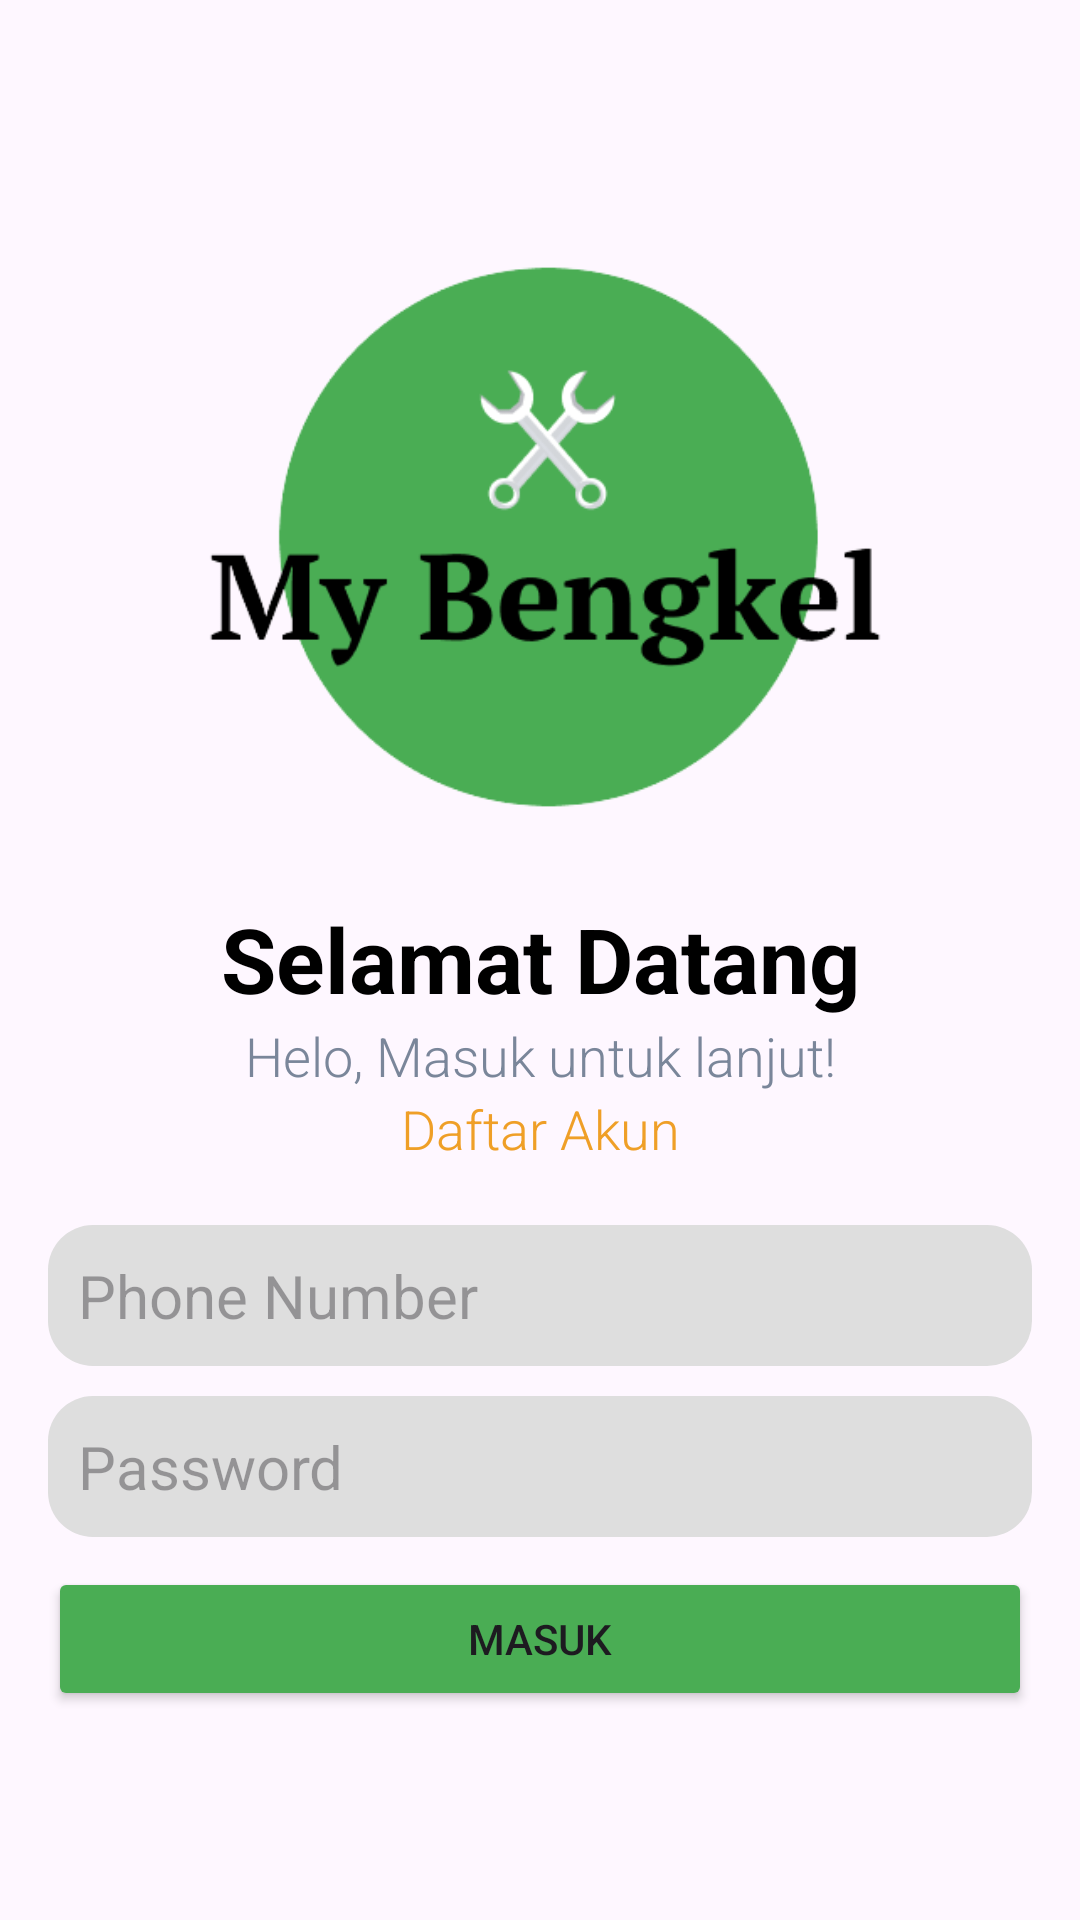

Reconstruct the res/layout file that produces this screen, plus the resources it refers to.
<!-- AndroidManifest.xml: application theme Theme.Pbo2 -->
<!-- res/layout/activity_login.xml -->
<?xml version="1.0" encoding="utf-8"?>
<LinearLayout xmlns:android="http://schemas.android.com/apk/res/android"
    xmlns:app="http://schemas.android.com/apk/res-auto"
    xmlns:tools="http://schemas.android.com/tools"
    android:id="@+id/main"
    android:layout_width="match_parent"
    android:layout_height="match_parent"
    android:orientation="vertical"
    android:gravity="center"
    android:padding="16dp"
    tools:context=".model.User">

    <LinearLayout
        android:layout_width="match_parent"
        android:layout_height="wrap_content"
        android:gravity="center"
        android:orientation="vertical">

        <ImageView
            android:id="@+id/imageView2"
            android:layout_width="230dp"
            android:layout_height="230dp"
            app:srcCompat="@drawable/logo" />

        <TextView
            android:layout_width="match_parent"
            android:layout_height="wrap_content"
            android:textColor="@color/black"
            android:text="Selamat Datang"
            android:textSize="30sp"
            android:textAlignment="center"
            android:textStyle="bold" />

        <TextView
            android:layout_width="match_parent"
            android:layout_height="wrap_content"
            android:textColor="@color/grey"
            android:text="Helo, Masuk untuk lanjut!"
            android:textSize="18dp"
            android:textAlignment="center"
            android:fontFamily="sans-serif-light" />

        <TextView
            android:id="@+id/login_register"
            android:layout_width="match_parent"
            android:layout_height="wrap_content"
            android:textColor="@color/yellow"
            android:text="Daftar Akun"
            android:textSize="18dp"
            android:textAlignment="center"
            android:fontFamily="sans-serif-light" />
    </LinearLayout>

    <LinearLayout
        android:layout_width="match_parent"
        android:layout_height="wrap_content"
        android:orientation="vertical">

        <EditText
            android:id="@+id/login_phone"
            android:layout_width="match_parent"
            android:layout_height="wrap_content"
            android:inputType="phone"
            android:hint="Phone Number"
            android:textSize="20sp"
            android:background="@drawable/rounded_corner"
            android:padding="10dp"
            android:layout_marginTop="20dp" />

        <EditText
            android:id="@+id/login_password"
            android:layout_width="match_parent"
            android:layout_height="wrap_content"
            android:hint="Password"
            android:inputType="textPassword"
            android:textSize="20sp"
            android:background="@drawable/rounded_corner"
            android:padding="10dp"
            android:layout_marginTop="10dp" />

        <Button
            android:id="@+id/btn_login"
            android:layout_width="match_parent"
            android:layout_height="wrap_content"
            android:layout_marginTop="10dp"
            android:text="Masuk"
            android:backgroundTint="@color/green" />
    </LinearLayout>

</LinearLayout>
<!-- resources referenced by this layout -->
<resources>
  <color name="black">#FF000000</color>
  <color name="green">#4AAD54</color>
  <color name="grey">#7A869A</color>
  <color name="yellow">#EF9F27</color>
  <!-- drawable logo: png bitmap (drawable, 19325 bytes) -->
  <!-- drawable rounded_corner (drawable) -->
  <?xml version="1.0" encoding="utf-8"?>
  <shape xmlns:android="http://schemas.android.com/apk/res/android"
      android:shape="rectangle" >
      <solid android:color="@color/inputColor"/>
      <corners android:radius="15dp"/>
  
  </shape>
  <style name="Theme.Pbo2" parent="Base.Theme.Pbo2" />
  <color name="inputColor">#dedede</color>
  <style name="Base.Theme.Pbo2" parent="Theme.Material3.DayNight.NoActionBar">
          
          
      </style>
</resources>
